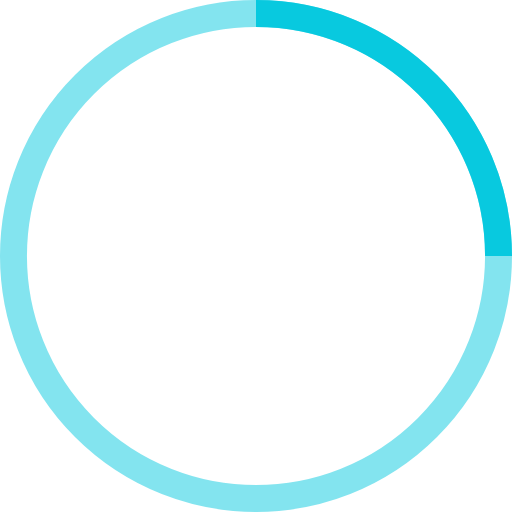
t = 0.00 s
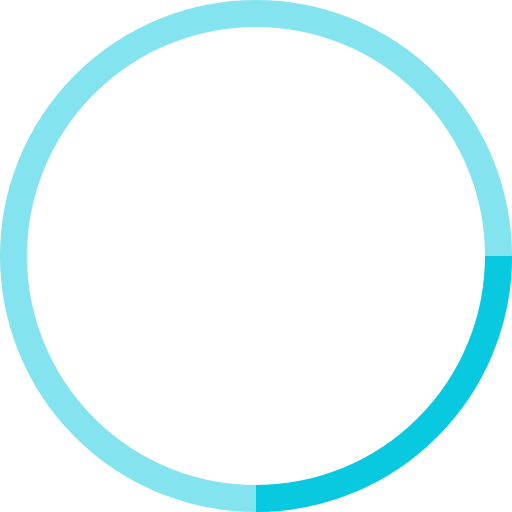
t = 0.25 s
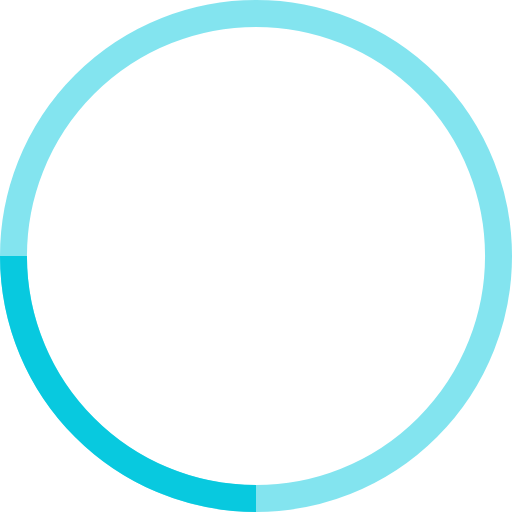
t = 0.50 s
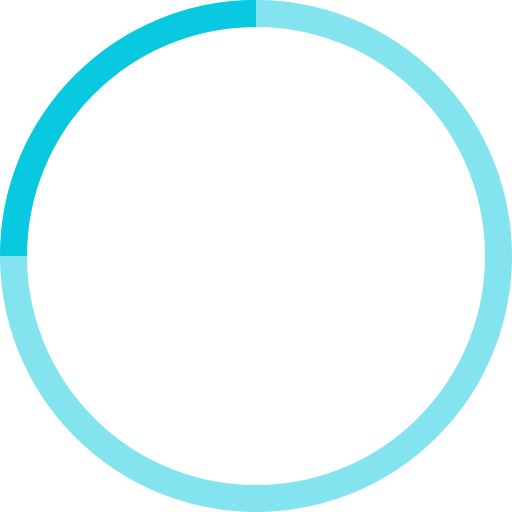
t = 0.75 s

The animated SVG that drew these frames (rendered in a browser with its animation timeline set to each time). Animation: 1 SMIL element (animateTransform=1); one cycle of 1.00 s, repeats indefinitely.

<!-- By Sam Herbert (@sherb), for everyone. More @ http://goo.gl/7AJzbL -->
<svg width="38" height="38" viewBox="0 0 38 38" xmlns="http://www.w3.org/2000/svg" stroke="#08c9df">
    <g fill="none" fill-rule="evenodd">
        <g transform="translate(1 1)" stroke-width="2">
            <circle stroke-opacity=".5" cx="18" cy="18" r="18"/>
            <path d="M36 18c0-9.94-8.06-18-18-18">
                <animateTransform
                    attributeName="transform"
                    type="rotate"
                    from="0 18 18"
                    to="360 18 18"
                    dur="1s"
                    repeatCount="indefinite"/>
            </path>
        </g>
    </g>
</svg>
